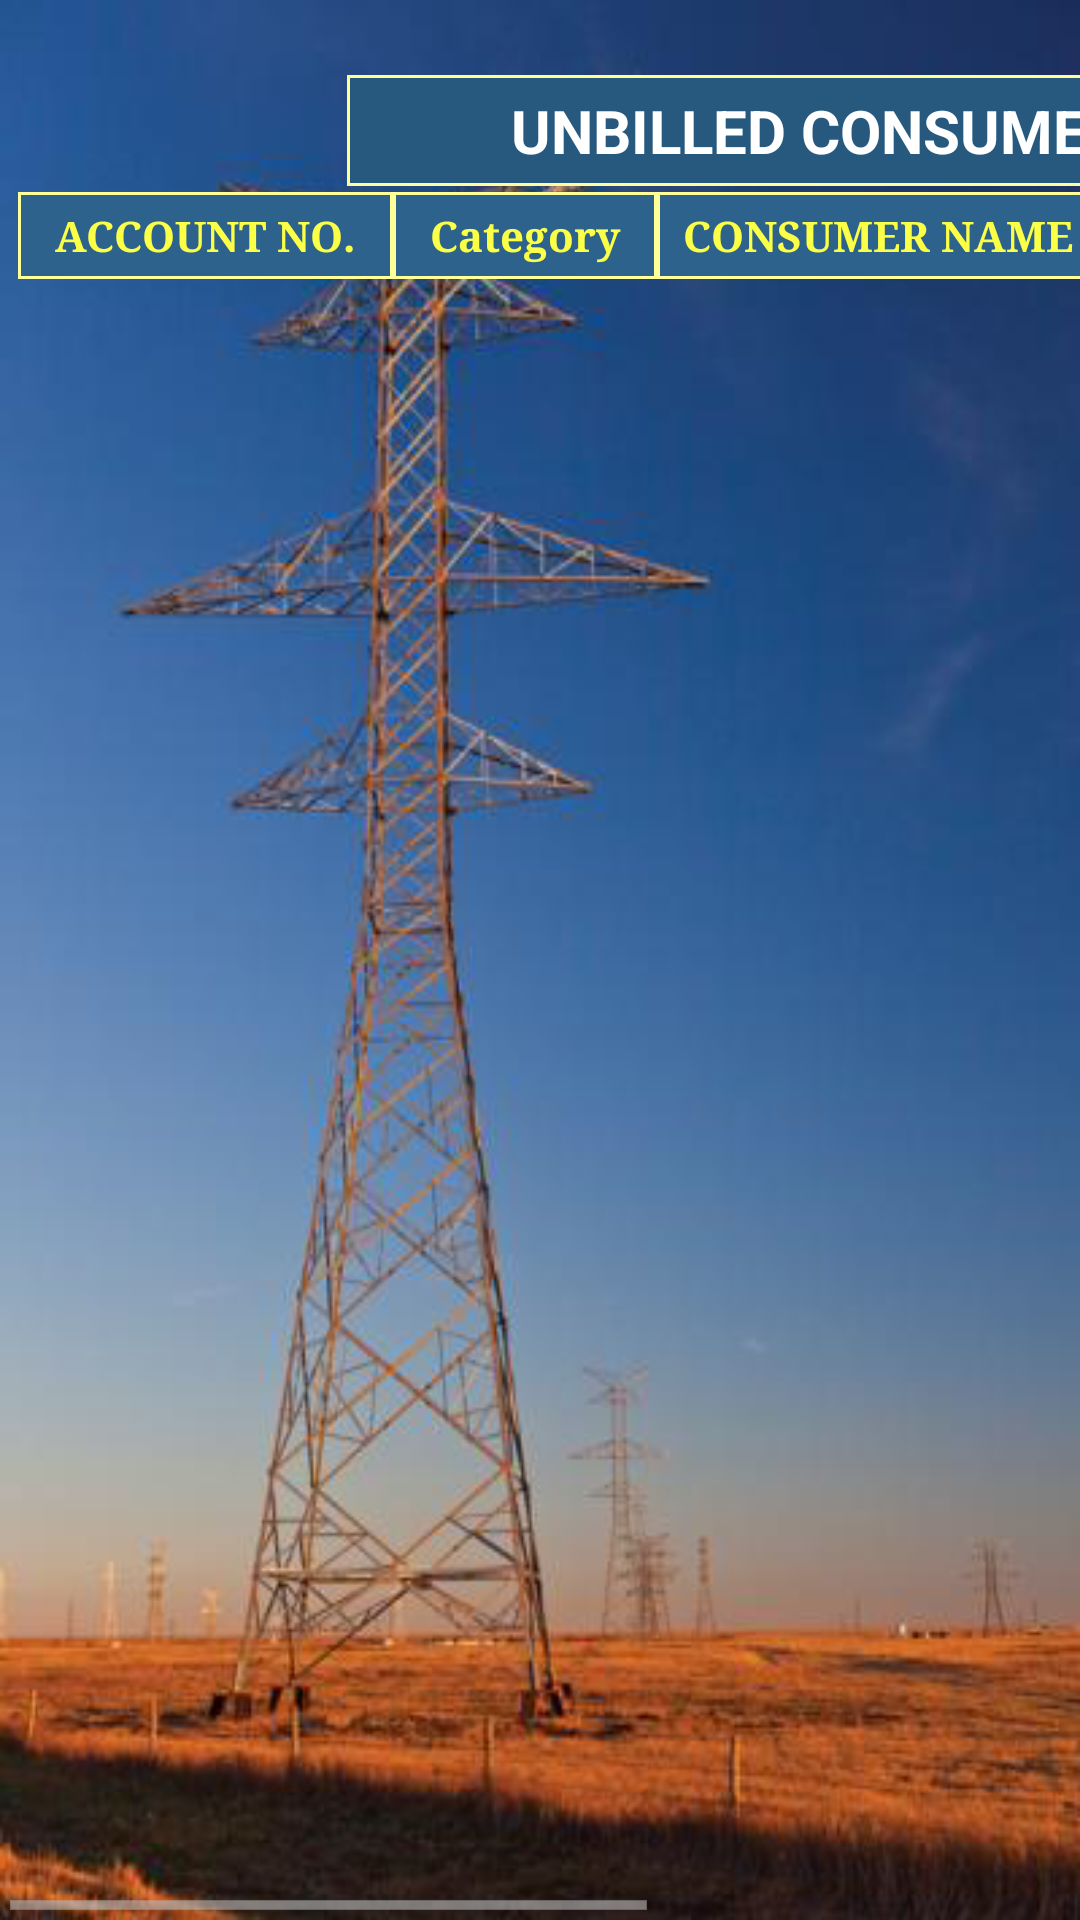

The Android layout XML behind this screen, and the referenced resources:
<!-- AndroidManifest.xml: activity theme android:Theme.Holo.Light -->
<!-- res/layout/activity_unbilled.xml -->
<?xml version="1.0" encoding="utf-8"?>
<LinearLayout
    xmlns:android="http://schemas.android.com/apk/res/android"
    android:id="@+id/rel"
    android:layout_width="fill_parent"
    android:layout_height="fill_parent"
    android:background="@drawable/pole"
    android:descendantFocusability="beforeDescendants"
    android:focusableInTouchMode="true"
    android:orientation="vertical"
    android:gravity="center_vertical|center_horizontal">

    <LinearLayout
        android:layout_width="fill_parent"
        android:layout_height="wrap_content"
        android:gravity="center"
        android:baselineAligned="false"
        android:orientation="horizontal" >

        <TextView
            android:id="@+id/no_of_record"
            android:layout_width="wrap_content"
            android:layout_height="wrap_content"
            android:textAppearance="?android:attr/textAppearanceSmall"
            android:textColor="@android:color/darker_gray"
            android:textStyle="bold" />

        <TextView
            android:id="@+id/mruName"
            android:layout_width="wrap_content"
            android:layout_height="wrap_content"
            android:textAppearance="?android:attr/textAppearanceSmall"
            android:textColor="#A85221"
            android:textStyle="bold" />
    </LinearLayout>

    <HorizontalScrollView
        android:id="@+id/horscroll_view1"
        android:layout_width="wrap_content"
        android:layout_height="fill_parent"
        android:visibility="gone">

        <LinearLayout
            android:layout_width="match_parent"
            android:layout_height="wrap_content">

            <ScrollView
                android:id="@+id/scroll_view"
                android:layout_width="match_parent"
                android:layout_height="wrap_content">

                <LinearLayout
                    android:layout_width="wrap_content"
                    android:layout_height="wrap_content" >

                    <TableLayout
                        android:id="@+id/tableLayoutrep"
                        android:layout_width="match_parent"
                        android:layout_height="wrap_content"
                        android:padding="5dp" >

                        <TableRow
                            android:id="@+id/tableRow1"
                            android:layout_width="match_parent"
                            android:layout_height="wrap_content"
                            android:layout_margin="1dp"
                            android:gravity="center_horizontal" >

                            <TextView
                                android:id="@+id/textView11"
                                android:layout_width="wrap_content"
                                android:layout_height="match_parent"
                                android:layout_span="4"
                                android:background="@drawable/cell_shape"
                                android:gravity="center"
                                android:padding="5dp"
                                android:text="UNBILLED CONSUMER LIST REPORT"
                                android:textColor="#FFFFFF"
                                android:textSize="20dp"
                                android:textStyle="bold" >
                            </TextView>
                        </TableRow>

                        <TableRow
                            android:id="@+id/tbleRow2"
                            android:layout_width="wrap_content"
                            android:layout_height="wrap_content"
                            android:layout_margin="1dp" >

                            <TextView
                                android:id="@+id/TxtView21"
                                android:background="@drawable/cell_shape1"
                                android:gravity="center"
                                android:padding="5dp"
                                android:text="  MRU NUMBER  "
                                android:textColor="#FBFF46"
                                android:textSize="14dp"
                                android:textStyle="bold"
                                android:typeface="serif" >
                            </TextView>

                            <TextView
                                android:id="@+id/TxtView22"
                                android:background="@drawable/cell_shape1"
                                android:gravity="center"
                                android:padding="5dp"
                                android:text="  BILLED  "
                                android:textColor="#FBFF46"
                                android:textSize="14dp"
                                android:textStyle="bold"
                                android:typeface="serif" >
                            </TextView>

                            <TextView
                                android:id="@+id/TxtView23"
                                android:background="@drawable/cell_shape1"
                                android:gravity="center"
                                android:padding="5dp"
                                android:text="  UNBILLED  "
                                android:textColor="#FBFF46"
                                android:textSize="14dp"
                                android:textStyle="bold"
                                android:typeface="serif" >
                            </TextView>

                            <TextView
                                android:id="@+id/TxtView24"
                                android:background="@drawable/cell_shape1"
                                android:gravity="center"
                                android:padding="5dp"
                                android:text="  TOTAL  "
                                android:textColor="#FBFF46"
                                android:textSize="14dp"
                                android:textStyle="bold"
                                android:typeface="serif" >
                            </TextView>

                        </TableRow>
                    </TableLayout>
                </LinearLayout>
            </ScrollView>
        </LinearLayout>
    </HorizontalScrollView>

    <HorizontalScrollView
        android:id="@+id/horscroll_view2"
        android:layout_width="wrap_content"
        android:layout_height="fill_parent"
        android:visibility="visible">

        <LinearLayout
            android:layout_width="match_parent"
            android:layout_height="wrap_content">

            <ScrollView
                android:id="@+id/scroll_view2"
                android:layout_width="match_parent"
                android:layout_height="wrap_content">

                <LinearLayout
                    android:layout_width="wrap_content"
                    android:layout_height="wrap_content" >

                    <TableLayout
                        android:id="@+id/tableLayoutrep2"
                        android:layout_width="match_parent"
                        android:layout_height="wrap_content"
                        android:padding="5dp" >

                        <TableRow
                            android:id="@+id/tableRow2"
                            android:layout_width="match_parent"
                            android:layout_height="wrap_content"
                            android:layout_margin="1dp"
                            android:gravity="center_horizontal" >

                            <TextView
                                android:id="@+id/textView21"
                                android:layout_width="wrap_content"
                                android:layout_height="match_parent"
                                android:layout_span="3"
                                android:background="@drawable/cell_shape"
                                android:gravity="center"
                                android:padding="5dp"
                                android:text=" UNBILLED CONSUMER LIST "
                                android:textColor="#FFFFFF"
                                android:textSize="20dp"
                                android:textStyle="bold" >
                            </TextView>
                        </TableRow>

                        <TableRow
                            android:id="@+id/tbleRow3"
                            android:layout_width="wrap_content"
                            android:layout_height="wrap_content"
                            android:layout_margin="1dp" >

                            <TextView
                                android:id="@+id/TxtView31"
                                android:background="@drawable/cell_shape1"
                                android:gravity="center"
                                android:padding="5dp"
                                android:text="  ACCOUNT NO.  "
                                android:textColor="#FBFF46"
                                android:textSize="14dp"
                                android:textStyle="bold"
                                android:typeface="serif" >
                            </TextView>

                            <TextView
                                android:id="@+id/TxtView31A"
                                android:background="@drawable/cell_shape1"
                                android:gravity="center"
                                android:padding="5dp"
                                android:text="  Category  "
                                android:textColor="#FBFF46"
                                android:textSize="14dp"
                                android:textStyle="bold"
                                android:typeface="serif" >
                            </TextView>

                            <TextView
                                android:id="@+id/TxtView32"
                                android:background="@drawable/cell_shape1"
                                android:gravity="center"
                                android:padding="5dp"
                                android:text=" CONSUMER NAME "
                                android:textColor="#FBFF46"
                                android:textSize="14dp"
                                android:textStyle="bold"
                                android:typeface="serif" >
                            </TextView>

                            <TextView
                                android:id="@+id/TxtView34"
                                android:background="@drawable/cell_shape1"
                                android:gravity="center"
                                android:padding="5dp"
                                android:text="  Father's Name  "
                                android:textColor="#FBFF46"
                                android:textSize="14dp"
                                android:textStyle="bold"
                                android:typeface="serif" >
                            </TextView>

                            <TextView
                                android:id="@+id/TxtView33"
                                android:background="@drawable/cell_shape1"
                                android:gravity="center"
                                android:padding="5dp"
                                android:text="  ADDRESS  "
                                android:textColor="#FBFF46"
                                android:textSize="14dp"
                                android:textStyle="bold"
                                android:typeface="serif" >
                            </TextView>

                        </TableRow>
                    </TableLayout>
                </LinearLayout>
            </ScrollView>
        </LinearLayout>
    </HorizontalScrollView>

</LinearLayout>
<!-- resources referenced by this layout -->
<resources>
  <!-- drawable cell_shape (drawable) -->
  <?xml version="1.0" encoding="utf-8"?>
  <shape
    xmlns:android="http://schemas.android.com/apk/res/android"
      android:shape= "rectangle"  >
          <solid android:color="#27597F"/>
          <stroke android:width="1dp"  android:color="#ff9"/>
  </shape>
  <!-- drawable cell_shape1 (drawable) -->
  <?xml version="1.0" encoding="utf-8"?>
  <shape
    xmlns:android="http://schemas.android.com/apk/res/android"
      android:shape= "rectangle"  >
          <solid android:color="#2D628C"/>
          <stroke android:width="1dp"  android:color="#ff9"/>
  </shape>
  <!-- drawable pole: png bitmap (drawable, 221499 bytes) -->
</resources>
